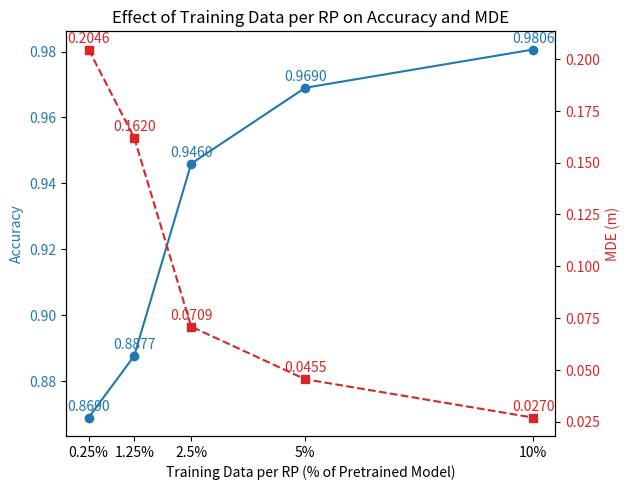
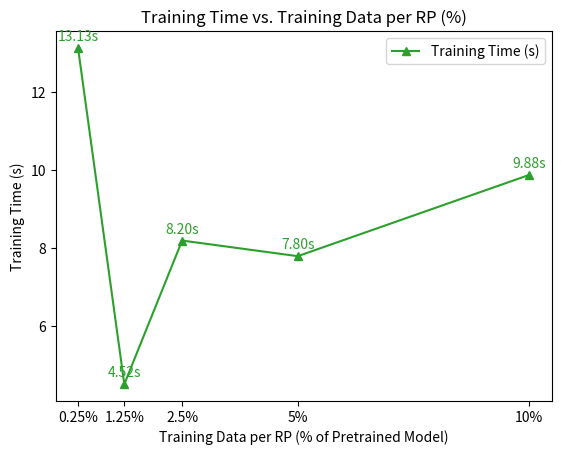

The matplotlib source for these figures, in order:
import matplotlib.pyplot as plt

# Data
training_data_per_rp = [0.25, 1.25, 2.5, 5, 10]
accuracy = [0.8690, 0.8877, 0.9460, 0.9690, 0.9806]
mde = [0.2046, 0.1620, 0.0709, 0.0455 , 0.0270]
training_time = [13.13, 4.52, 8.20, 7.80, 9.88]

# Convert x-axis labels to percentage strings
x_labels = ["0.25%", "1.25%", "2.5%", "5%", "10%"]

# Re-plot accuracy and MDE with annotations
fig, ax1 = plt.subplots()

ax1.set_xlabel("Training Data per RP (% of Pretrained Model)")
ax1.set_ylabel("Accuracy", color="tab:blue")
ax1.plot(training_data_per_rp, accuracy, marker="o", color="tab:blue", label="Accuracy")
ax1.tick_params(axis="y", labelcolor="tab:blue")
ax1.set_xticks(training_data_per_rp)
ax1.set_xticklabels(x_labels)

# Annotate Accuracy values
for i, txt in enumerate(accuracy):
    ax1.annotate(f"{txt:.4f}", (training_data_per_rp[i], accuracy[i]), textcoords="offset points", xytext=(0,5), ha='center', color="tab:blue")

ax2 = ax1.twinx()
ax2.set_ylabel("MDE (m)", color="tab:red")
ax2.plot(training_data_per_rp, mde, marker="s", linestyle="dashed", color="tab:red", label="MDE")
ax2.tick_params(axis="y", labelcolor="tab:red")

# Annotate MDE values
for i, txt in enumerate(mde):
    ax2.annotate(f"{txt:.4f}", (training_data_per_rp[i], mde[i]), textcoords="offset points", xytext=(0,5), ha='center', color="tab:red")

fig.tight_layout()
plt.title("Effect of Training Data per RP on Accuracy and MDE")
plt.show()

# Re-plot training time with annotations
plt.figure()
plt.plot(training_data_per_rp, training_time, marker="^", color="tab:green", label="Training Time (s)")

# Annotate Training Time values
for i, txt in enumerate(training_time):
    plt.annotate(f"{txt:.2f}s", (training_data_per_rp[i], training_time[i]), textcoords="offset points", xytext=(0,5), ha='center', color="tab:green")

plt.xlabel("Training Data per RP (% of Pretrained Model)")
plt.ylabel("Training Time (s)")
plt.xticks(training_data_per_rp, x_labels)
plt.title("Training Time vs. Training Data per RP (%)")
plt.legend()
plt.show()
